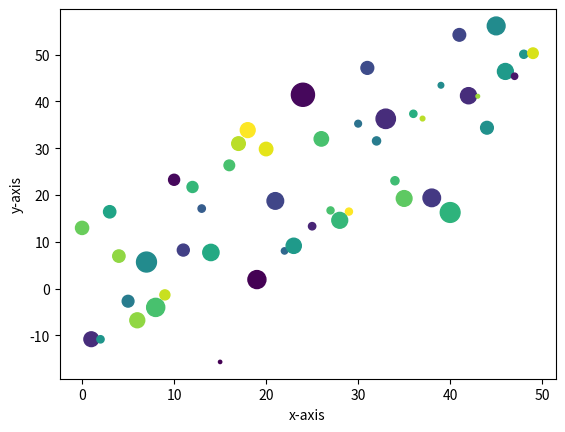

Write Python code to recreate this figure.
#Problem 1
# [redacted]

import numpy as np
import matplotlib.pyplot as plt
#data and point colors
data = {'x': np.arange(50),
        'mycolors': np.random.randint(0, 50, 50),
        'd': np.random.randn(50)}
#data
data['y'] = data['x'] + 10 * np.random.randn(50)
data['scaled'] = np.abs(data['d']) * 100

#plot as scatter
plt.scatter('x', 'y', c='mycolors', s='scaled', data=data)
plt.xlabel('x-axis')
plt.ylabel('y-axis')
plt.show()
